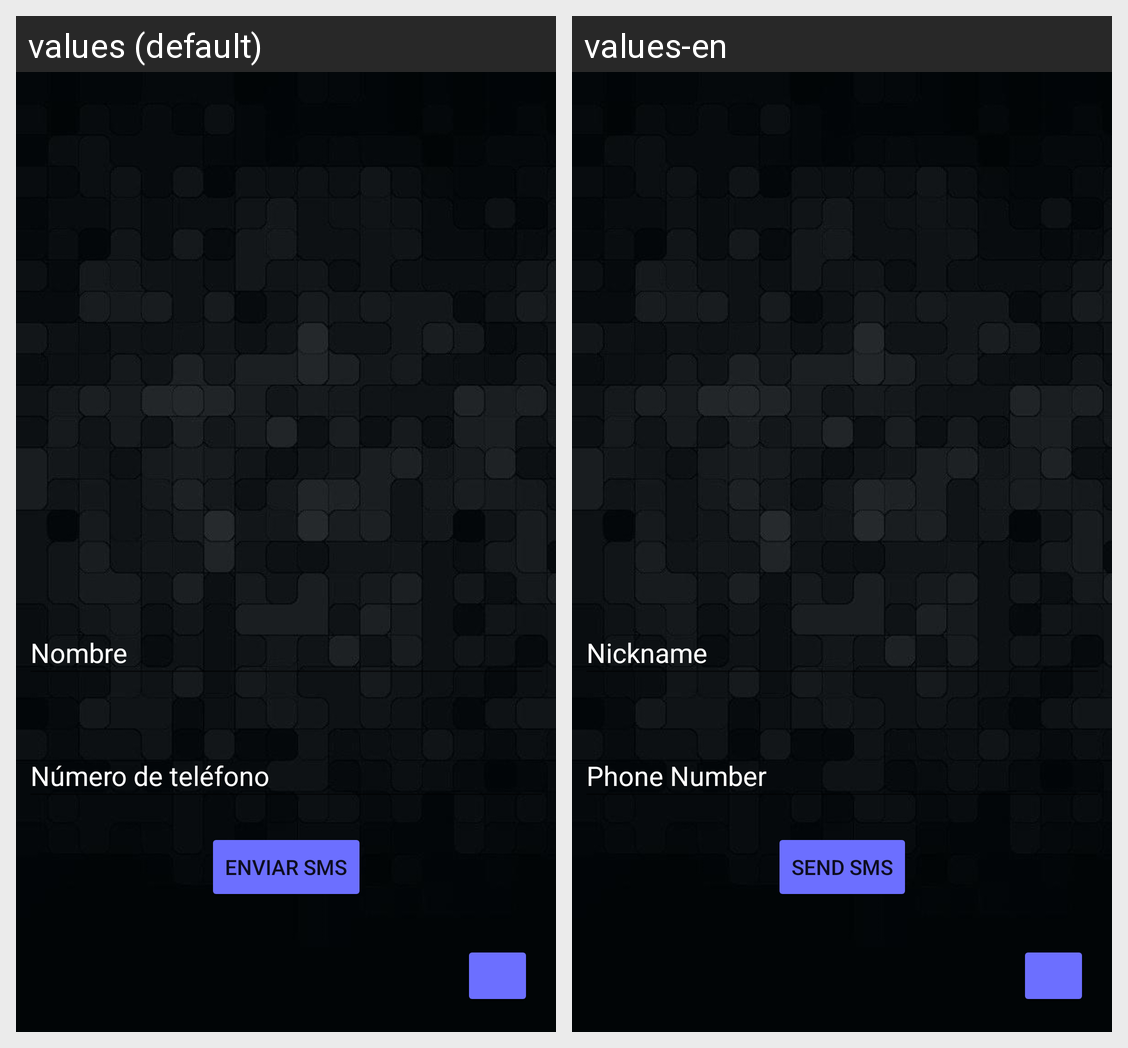

Strings drawn on this Android screen and how each of the app's shown locales translates them:
Android screen res/layout/activity_s_m_s.xml rendered under 2 locales, left to right: values (default), values-en. Device: Nexus 5 (rendered at 1080×1920; each locale shown at half size, 540×960, under a caption strip naming it); theme Theme.WakeUpApplication.
Strings drawn on this screen, with the default value and each locale's value (text and hints the layout hard-codes, and strings that could not be matched under every locale, appear in the picture but are not listed):

nick
  values: Nombre
  values-en: Nickname

number_phone
  values: Número de teléfono
  values-en: Phone Number

send_sms
  values: Enviar SMS
  values-en: Send SMS
